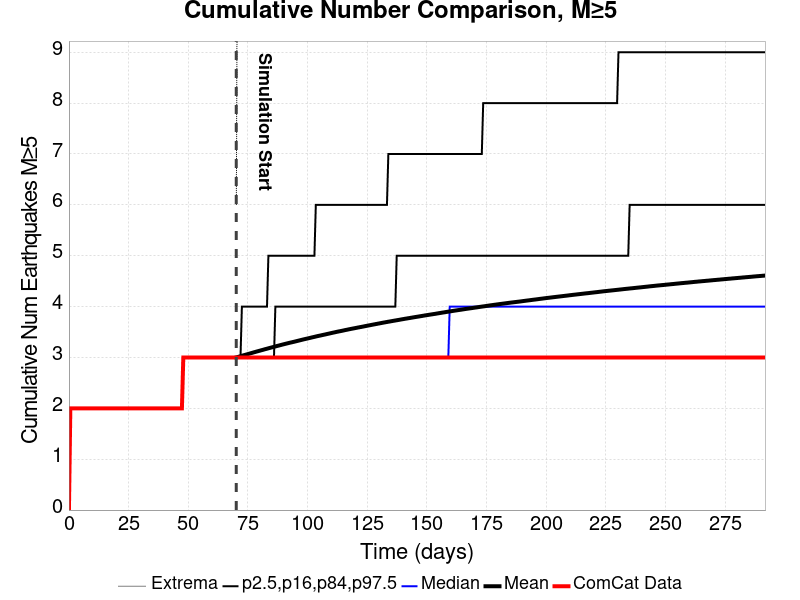

Values plotted in this chart, from the file beside it:
Time (days), ComCat Data, Simulation Mean, Simulation Median, Simulation Mode, Simulation Minimum, Simulation Maximum, 2.5 %-ile, 16 %-ile, 84 %-ile, 97.5 %-ile
0.0, 0.0, , , , , , , , , 
0.5845, 2.0, , , , , , , , , 
1.169, 2.0, , , , , , , , , 
1.754, 2.0, , , , , , , , , 
2.338, 2.0, , , , , , , , , 
2.923, 2.0, , , , , , , , , 
3.507, 2.0, , , , , , , , , 
4.092, 2.0, , , , , , , , , 
4.676, 2.0, , , , , , , , , 
5.261, 2.0, , , , , , , , , 
5.845, 2.0, , , , , , , , , 
6.43, 2.0, , , , , , , , , 
7.014, 2.0, , , , , , , , , 
7.599, 2.0, , , , , , , , , 
8.183, 2.0, , , , , , , , , 
8.768, 2.0, , , , , , , , , 
9.352, 2.0, , , , , , , , , 
9.937, 2.0, , , , , , , , , 
10.52, 2.0, , , , , , , , , 
11.11, 2.0, , , , , , , , , 
11.69, 2.0, , , , , , , , , 
12.28, 2.0, , , , , , , , , 
12.86, 2.0, , , , , , , , , 
13.44, 2.0, , , , , , , , , 
14.03, 2.0, , , , , , , , , 
14.61, 2.0, , , , , , , , , 
15.2, 2.0, , , , , , , , , 
15.78, 2.0, , , , , , , , , 
16.37, 2.0, , , , , , , , , 
16.95, 2.0, , , , , , , , , 
17.54, 2.0, , , , , , , , , 
18.12, 2.0, , , , , , , , , 
18.7, 2.0, , , , , , , , , 
19.29, 2.0, , , , , , , , , 
19.87, 2.0, , , , , , , , , 
20.46, 2.0, , , , , , , , , 
21.04, 2.0, , , , , , , , , 
21.63, 2.0, , , , , , , , , 
22.21, 2.0, , , , , , , , , 
22.8, 2.0, , , , , , , , , 
23.38, 2.0, , , , , , , , , 
23.97, 2.0, , , , , , , , , 
24.55, 2.0, , , , , , , , , 
25.13, 2.0, , , , , , , , , 
25.72, 2.0, , , , , , , , , 
26.3, 2.0, , , , , , , , , 
26.89, 2.0, , , , , , , , , 
27.47, 2.0, , , , , , , , , 
28.06, 2.0, , , , , , , , , 
28.64, 2.0, , , , , , , , , 
29.23, 2.0, , , , , , , , , 
29.81, 2.0, , , , , , , , , 
30.4, 2.0, , , , , , , , , 
30.98, 2.0, , , , , , , , , 
31.56, 2.0, , , , , , , , , 
32.15, 2.0, , , , , , , , , 
32.73, 2.0, , , , , , , , , 
33.32, 2.0, , , , , , , , , 
33.9, 2.0, , , , , , , , , 
34.49, 2.0, , , , , , , , , 
... 440 more rows
